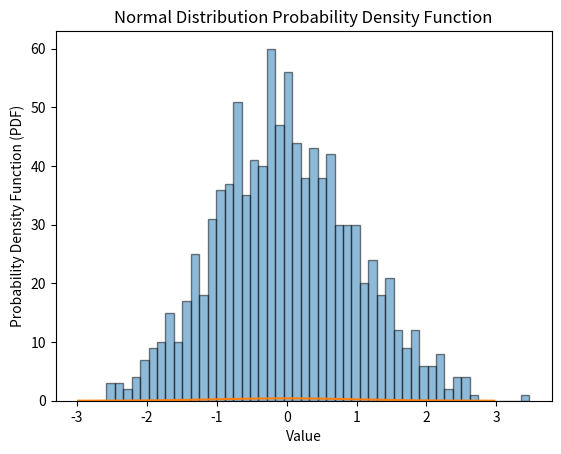

Reproduce this figure in Python.
from datetime import timedelta
import numpy as np
from scipy import stats
import matplotlib.pyplot as plt
def task_func(size=1000):
    # Generate normally distributed random numbers
    data = stats.norm.rvs(size=size)
    # Create a histogram plot
    plt.hist(data, bins=50, alpha=0.5, edgecolor='black')
    plt.xlabel('Value')
    plt.ylabel('Frequency')
    plt.title('Histogram of Normally Distributed Random Numbers')
    # Add a probability density function (PDF) plot on top of the histogram
    mean, std = data.mean(), data.std()
    plt.plot(np.linspace(mean - 3 * std, mean + 3 * std, 100), stats.norm.pdf(np.linspace(mean - 3 * std, mean + 3 * std, 100), mean, std))
    plt.ylabel('Probability Density Function (PDF)')
    plt.xlabel('Value')
    plt.title('Normal Distribution Probability Density Function')
    plt.show()

task_func()


# <System Prompt>
#     You are an expert in Python programming. Solve the given problem by writing solution code in Python. When answering, insert the solution code in a ```python...``` block.
#     Do not include test cases or explanations as comments in the code.
# 
# < User Prompt >
#     Create a list of normally distributed random numbers and plot their histogram and probability density function (PDF).
#     The function should output with:
#         matplotlib.figure.Figure: A figure object containing the histogram and PDF plot.
#     You should write self-contained code starting with:
#     ```
#     import numpy as np
#     from scipy import stats
#     import matplotlib.pyplot as plt
#     def task_func(size=1000):
#     ```
